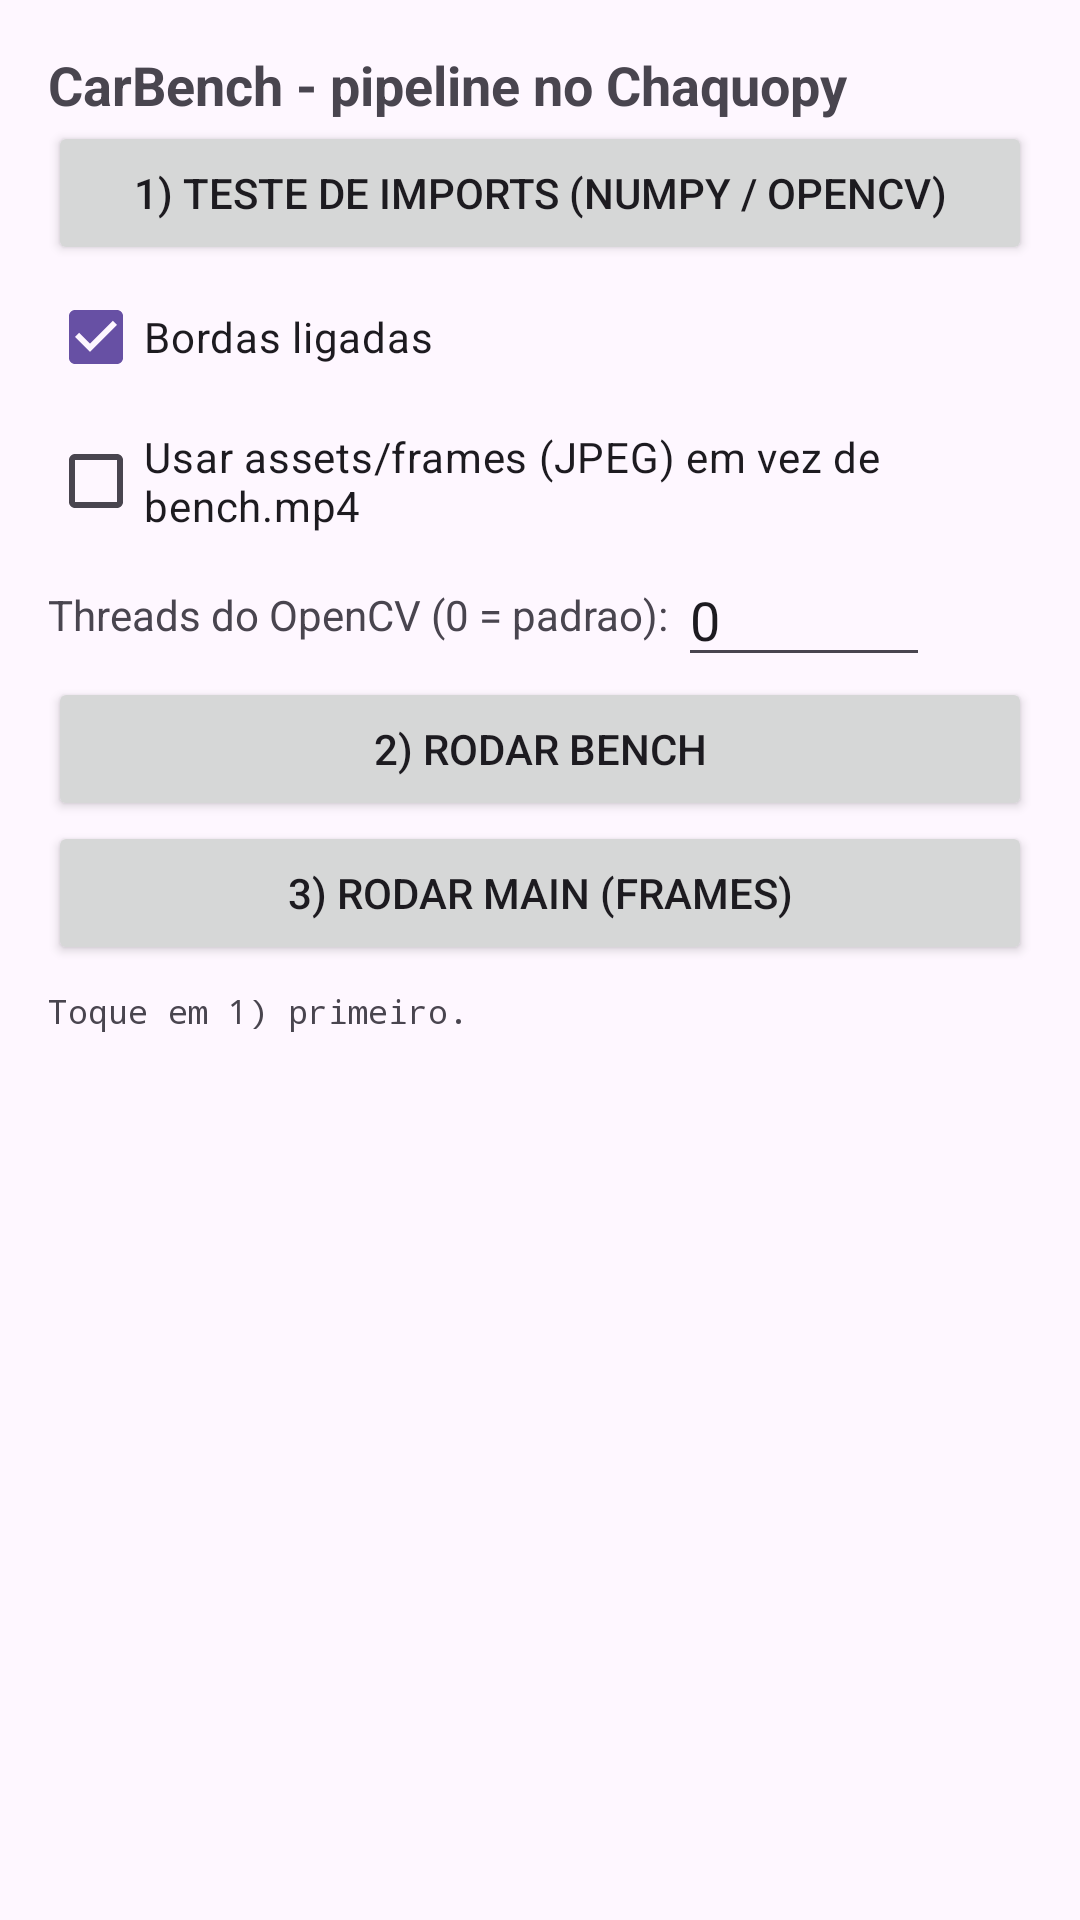

Write the Android layout XML for this screen, with the resource values it uses.
<!-- AndroidManifest.xml: application theme Theme.CarBench -->
<!-- res/layout/activity_main.xml -->
<?xml version="1.0" encoding="utf-8"?>
<LinearLayout xmlns:android="http://schemas.android.com/apk/res/android"
    android:layout_width="match_parent"
    android:layout_height="match_parent"
    android:orientation="vertical"
    android:padding="16dp">

    <TextView
        android:layout_width="wrap_content"
        android:layout_height="wrap_content"
        android:text="CarBench - pipeline no Chaquopy"
        android:textSize="18sp"
        android:textStyle="bold" />

    <Button
        android:id="@+id/btnSmoke"
        android:layout_width="match_parent"
        android:layout_height="wrap_content"
        android:text="1) Teste de imports (numpy / OpenCV)" />

    <CheckBox
        android:id="@+id/chkEdges"
        android:layout_width="wrap_content"
        android:layout_height="wrap_content"
        android:checked="true"
        android:text="Bordas ligadas" />

    <CheckBox
        android:id="@+id/chkFrames"
        android:layout_width="wrap_content"
        android:layout_height="wrap_content"
        android:text="Usar assets/frames (JPEG) em vez de bench.mp4" />

    <LinearLayout
        android:layout_width="match_parent"
        android:layout_height="wrap_content"
        android:gravity="center_vertical"
        android:orientation="horizontal">

        <TextView
            android:layout_width="wrap_content"
            android:layout_height="wrap_content"
            android:text="Threads do OpenCV (0 = padrao): " />

        <EditText
            android:id="@+id/edtThreads"
            android:layout_width="wrap_content"
            android:layout_height="wrap_content"
            android:ems="4"
            android:inputType="number"
            android:text="0" />
    </LinearLayout>

    <Button
        android:id="@+id/btnBench"
        android:layout_width="match_parent"
        android:layout_height="wrap_content"
        android:text="2) Rodar bench" />

    <Button
        android:id="@+id/btnMain"
        android:layout_width="match_parent"
        android:layout_height="wrap_content"
        android:text="3) Rodar main (frames)" />

    <ScrollView
        android:layout_width="match_parent"
        android:layout_height="0dp"
        android:layout_marginTop="8dp"
        android:layout_weight="1">

        <TextView
            android:id="@+id/out"
            android:layout_width="match_parent"
            android:layout_height="wrap_content"
            android:fontFamily="monospace"
            android:text="Toque em 1) primeiro."
            android:textIsSelectable="true"
            android:textSize="11sp" />
    </ScrollView>
</LinearLayout>
<!-- resources referenced by this layout -->
<resources>
  <style name="Theme.CarBench" parent="Base.Theme.CarBench" />
  <style name="Base.Theme.CarBench" parent="Theme.Material3.DayNight.NoActionBar">
          
          
      </style>
</resources>
